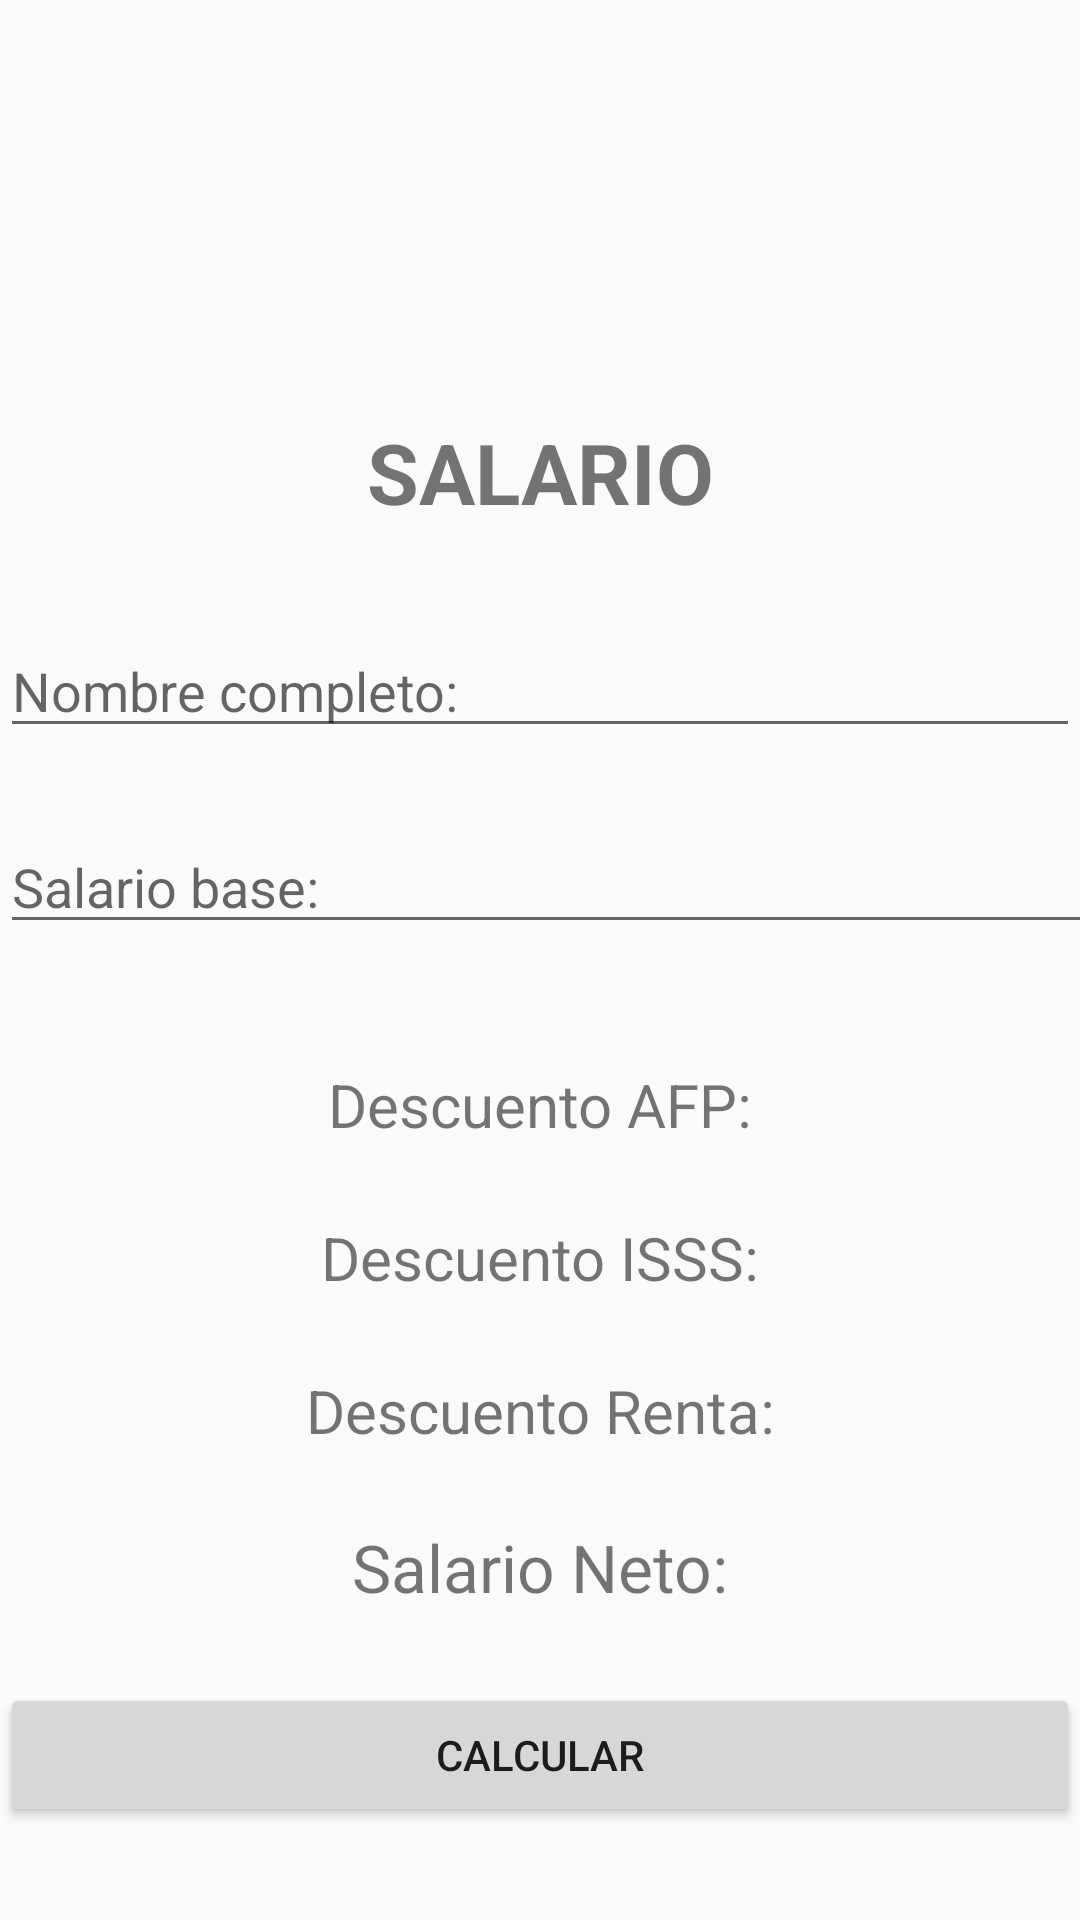

Reconstruct the res/layout file that produces this screen, plus the resources it refers to.
<!-- AndroidManifest.xml: application theme Theme.AppCompat.Light.DarkActionBar -->
<!-- res/layout/salario.xml -->
<?xml version="1.0" encoding="utf-8"?>
<LinearLayout xmlns:android="http://schemas.android.com/apk/res/android"
    xmlns:tools="http://schemas.android.com/tools"
    android:orientation="vertical"
    android:layout_width="match_parent"
    android:layout_height="match_parent">


    <TextView
        android:id="@+id/textViewTitulo0"
        android:layout_width="match_parent"
        android:layout_height="wrap_content"
        android:layout_marginBottom="32dp"
        android:gravity="center"
        android:text="XD"
        android:textSize="28sp"
        android:textStyle="bold"
        android:visibility="invisible"
        tools:visibility="invisible" />

    <TextView
        android:id="@+id/textViewTitulo1"
        android:layout_width="match_parent"
        android:layout_height="wrap_content"
        android:layout_marginBottom="32dp"
        android:gravity="center"
        android:text="XD"
        android:textSize="28sp"
        android:textStyle="bold"
        android:visibility="invisible"
        tools:visibility="invisible" />

    <TextView
        android:id="@+id/textViewTituloPrincipal"
        tools:visibility="invisible"
        android:layout_width="match_parent"
        android:layout_height="wrap_content"
        android:layout_marginBottom="32dp"
        android:gravity="center"
        android:text="SALARIO"
        android:textSize="28sp"
        android:textStyle="bold"
        android:visibility="visible" />

    <EditText
        android:id="@+id/etNombre"
        android:layout_width="match_parent"
        android:layout_height="wrap_content"
        android:layout_marginBottom="24dp"
        android:hint="Nombre completo:"

        android:inputType="text" />

    <EditText
        android:id="@+id/etSalario"
        android:layout_width="369dp"
        android:layout_height="wrap_content"
        android:layout_marginBottom="16dp"
        android:hint="Salario base:"
        android:inputType="numberDecimal" />

    <TextView
        android:id="@+id/tvAFP"
        android:layout_width="match_parent"
        android:layout_height="wrap_content"
        android:text="Descuento AFP:"
        android:textSize="20sp"
        android:gravity="center"
        android:layout_marginTop="24dp" />

    <TextView
        android:id="@+id/tvISSS"
        android:layout_width="match_parent"
        android:layout_height="wrap_content"
        android:text="Descuento ISSS:"
        android:textSize="20sp"
        android:gravity="center"
        android:layout_marginTop="24dp" />

    <TextView
        android:id="@+id/tvRenta"
        android:layout_width="match_parent"
        android:layout_height="wrap_content"
        android:text="Descuento Renta:"
        android:textSize="20sp"
        android:gravity="center"
        android:layout_marginTop="24dp" />

    <TextView
        android:id="@+id/tvSalarioNeto"
        android:layout_width="match_parent"
        android:layout_height="wrap_content"
        android:text="Salario Neto:"
        android:textSize="22sp"
        android:gravity="center"
        android:layout_marginTop="24dp" />

    <Button
        android:id="@+id/btnCalcular"
        android:layout_width="match_parent"
        android:layout_height="wrap_content"
        android:text="Calcular"
        android:layout_marginTop="24dp" />

    <TextView
        android:id="@+id/tvResultado"
        android:layout_width="match_parent"
        android:layout_height="wrap_content"
        android:text=""
        android:textSize="18sp"
        android:padding="16dp"/>
</LinearLayout>
<!-- resources referenced by this layout -->
<resources>

</resources>
